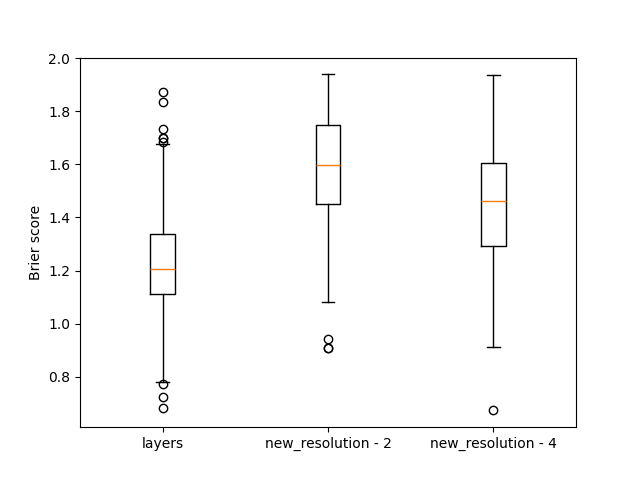

Source data for this figure (header and first rows):
, layers, new_resolution - 2, new_resolution - 4
0, 1.836, 1.743, 1.207
1, 1.157, 1.565, 1.136
2, 1.3, 1.845, 1.836
3, 0.8306, 1.171, 1.553
4, 0.9728, 1.384, 0.981
5, 1.04, 1.666, 1.372
6, 0.9663, 1.876, 1.601
7, 0.6813, 1.106, 0.9103
8, 1.311, 1.559, 1.213
9, 1.204, 1.396, 1.341
10, 1.304, 1.616, 1.566
11, 1.277, 1.463, 1.432
12, 0.9279, 1.649, 1.095
13, 1.137, 1.703, 1.511
14, 1.029, 1.662, 1.741
15, 1.373, 1.901, 1.797
16, 1.355, 1.843, 1.82
17, 1.072, 1.829, 1.551
18, 1.24, 1.777, 1.788
19, 1.092, 1.532, 1.315
20, 1.127, 1.455, 1.469
21, 1.191, 1.611, 1.521
22, 1.437, 1.594, 1.616
23, 1.207, 1.609, 1.355
24, 1.366, 1.588, 1.452
25, 0.9913, 1.418, 1.126
26, 1.136, 0.9094, 0.6726
27, 1.243, 1.45, 1.401
28, 1.427, 1.669, 1.398
29, 1.427, 1.89, 1.602
30, 1.256, 1.353, 1.631
31, 1.036, 1.809, 1.642
32, 1.109, 1.801, 1.269
33, 1.161, 1.482, 1.391
34, 1.291, 1.707, 1.396
35, 0.9377, 1.138, 1.15
36, 1.337, 1.723, 1.742
37, 1.277, 1.75, 1.603
38, 1.143, 1.288, 1.48
39, 1.147, 1.879, 1.389
40, 1.252, 1.702, 1.628
41, 1.175, 1.634, 1.303
42, 1.115, 1.434, 1.31
43, 1.061, 1.377, 1.181
44, 1.282, 1.411, 1.239
45, 1.481, 1.749, 1.533
46, 1.424, 1.908, 1.696
47, 1.113, 1.591, 1.31
48, 1.104, 1.576, 1.363
49, 1.494, 1.744, 1.615
50, 0.7727, 1.529, 1.22
51, 1.385, 1.776, 1.936
52, 1.733, 1.609, 1.457
53, 1.571, 0.9401, 1.106
54, 1.266, 1.57, 1.597
55, 1.205, 1.687, 1.575
56, 1.184, 1.382, 1.033
57, 0.9542, 1.133, 0.9563
58, 1.358, 1.525, 1.375
59, 1.449, 1.893, 1.669
... 140 more rows
